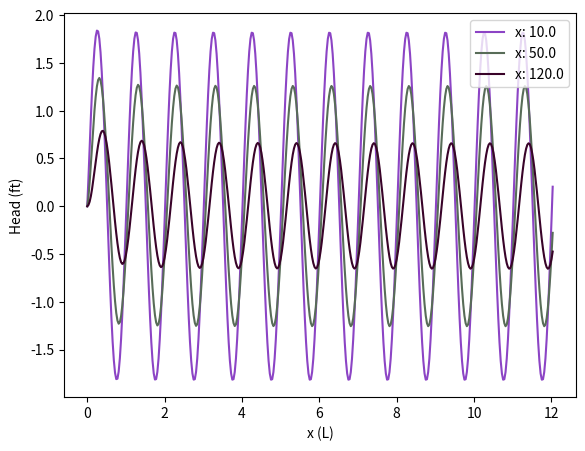

Write Python code to recreate this figure.
# [redacted]

import numpy as np
# For pi
import math
# for plotting
import matplotlib.pylab as plt
# for colors
import random as rand

################################################
######## Thomas Solver

def thomas(a,b,c,r):
   # Define vectors as size of b
   e = b*0
   f = b*0
   g = b*0
   y = b*0
   J = len(b)
   
   # define efg matrix
   f[0] = b[0]
   g[0] = c[0]/f[0]
   for i in np.arange(1,J):
      e[i] = a[i]
      f[i] = b[i]-e[i]*g[i-1]
      g[i] = c[i]/f[i]
   
   # solve for y
   y[0] = r[0]/f[0] 
   for i in np.arange(1,J):
      y[i] = (r[i]-e[i]*y[i-1])/f[i]
   
   # solve for x
   x[J-1] = y[J-1] 
   for i in np.arange(0,J-1)[::-1]:
      x[i] = (y[i]-g[i]*x[i+1])
   return x

######## End Thomas Solver
################################################

################################################
######## Initialize figure
fig = plt.figure()
axes = fig.add_axes([0.1, 0.1, 0.8, 0.8])
axes.set_xlabel('x (L)')
axes.set_ylabel('Head (ft)')
######## End Initialize figure
################################################


################################################
######## Setup Problem Part a

# Variable definition

T = 400
S = 0.01
b = T/S
h0 = 2
t0 = 1
# so the distance is far enough for BCs to not interfere
L = 5*np.sqrt(T*t0/S)

# Grid definition
deltax = 0.5
nx = int(L/deltax+1)
deltat = 0.125/4
pt = [10.0, 10.125, 10.25,10.5,10.625,10.75,10.875,11.0]
tmax = 12
mu = b*deltat/deltax**2

# uncomment for the time plot
xplot = np.arange(0,L+deltax,deltax)

# uncomment for the phase plot
tplot = np.arange(0,tmax+2*deltat,deltat)
yplot = np.empty((0,3))
xloc = [10.,50.,120.]
# Initialize variables
a = np.arange(0,nx)*0.0
b = np.arange(0,nx)*0.0
c = np.arange(0,nx)*0.0
r = np.arange(0,nx)*0.0

#BC Definition
c1 = 1.0 # T at x = 0
c2 = 0.0 # dT/dx at x = 0
c3 = 0.0 # T at x = L
c4 = 1.0 # dT/dx at x = L

# IC definition
x = np.arange(0,nx)*0.0

# Determine a, b, c and r at the outset
#a
a[0] = 0
a[1:(nx-1)] = -mu
a[nx-1] = -c4/deltax

# b
b[0] = c1 - c2/deltax
b[1:(nx-1)] = 1+2*mu
b[nx-1] = c3 + c4/deltax

# c
c[0] = c2/deltax
c[1:(nx-1)] = -mu
c[nx-1] = 0

J = len(b)

for t in tplot:
  # Changing boundary conditions from problem definition
  x[0] = h0*np.sin(2*np.pi*t/t0)
  
  
  # r
  r[0] = c1*x[0] + c2*(x[1]-x[0])/deltax
  r[1:(nx-1)] = x[1:(nx-1)]
  r[nx-1] = c3*x[0] + c4*(x[J-1]-x[J-2])/deltax
  
  ####### THOMAS ALGORITHM HERE
  # plug into Thomas
  x = thomas(a,b,c,r)
  
  # uncomment for time plot
  #if t in pt:
  #  axes.plot(xplot,x,color = [rand.random(),rand.random(),rand.random()],label = "t: " + str(t))
  
  # uncomment for phase plot
  ypt = list()
  for xl in xloc:
     ypt = ypt + list(x[np.where(xplot==xl)])
  yplot = np.vstack([yplot,ypt])

for a in np.arange(0,3):
      axes.plot(tplot,yplot[:,a],color = [rand.random(),rand.random(),rand.random()],label = "x: " + str(xloc[a]))


######## End Problem Part a
################################################

axes.legend()
plt.show()


